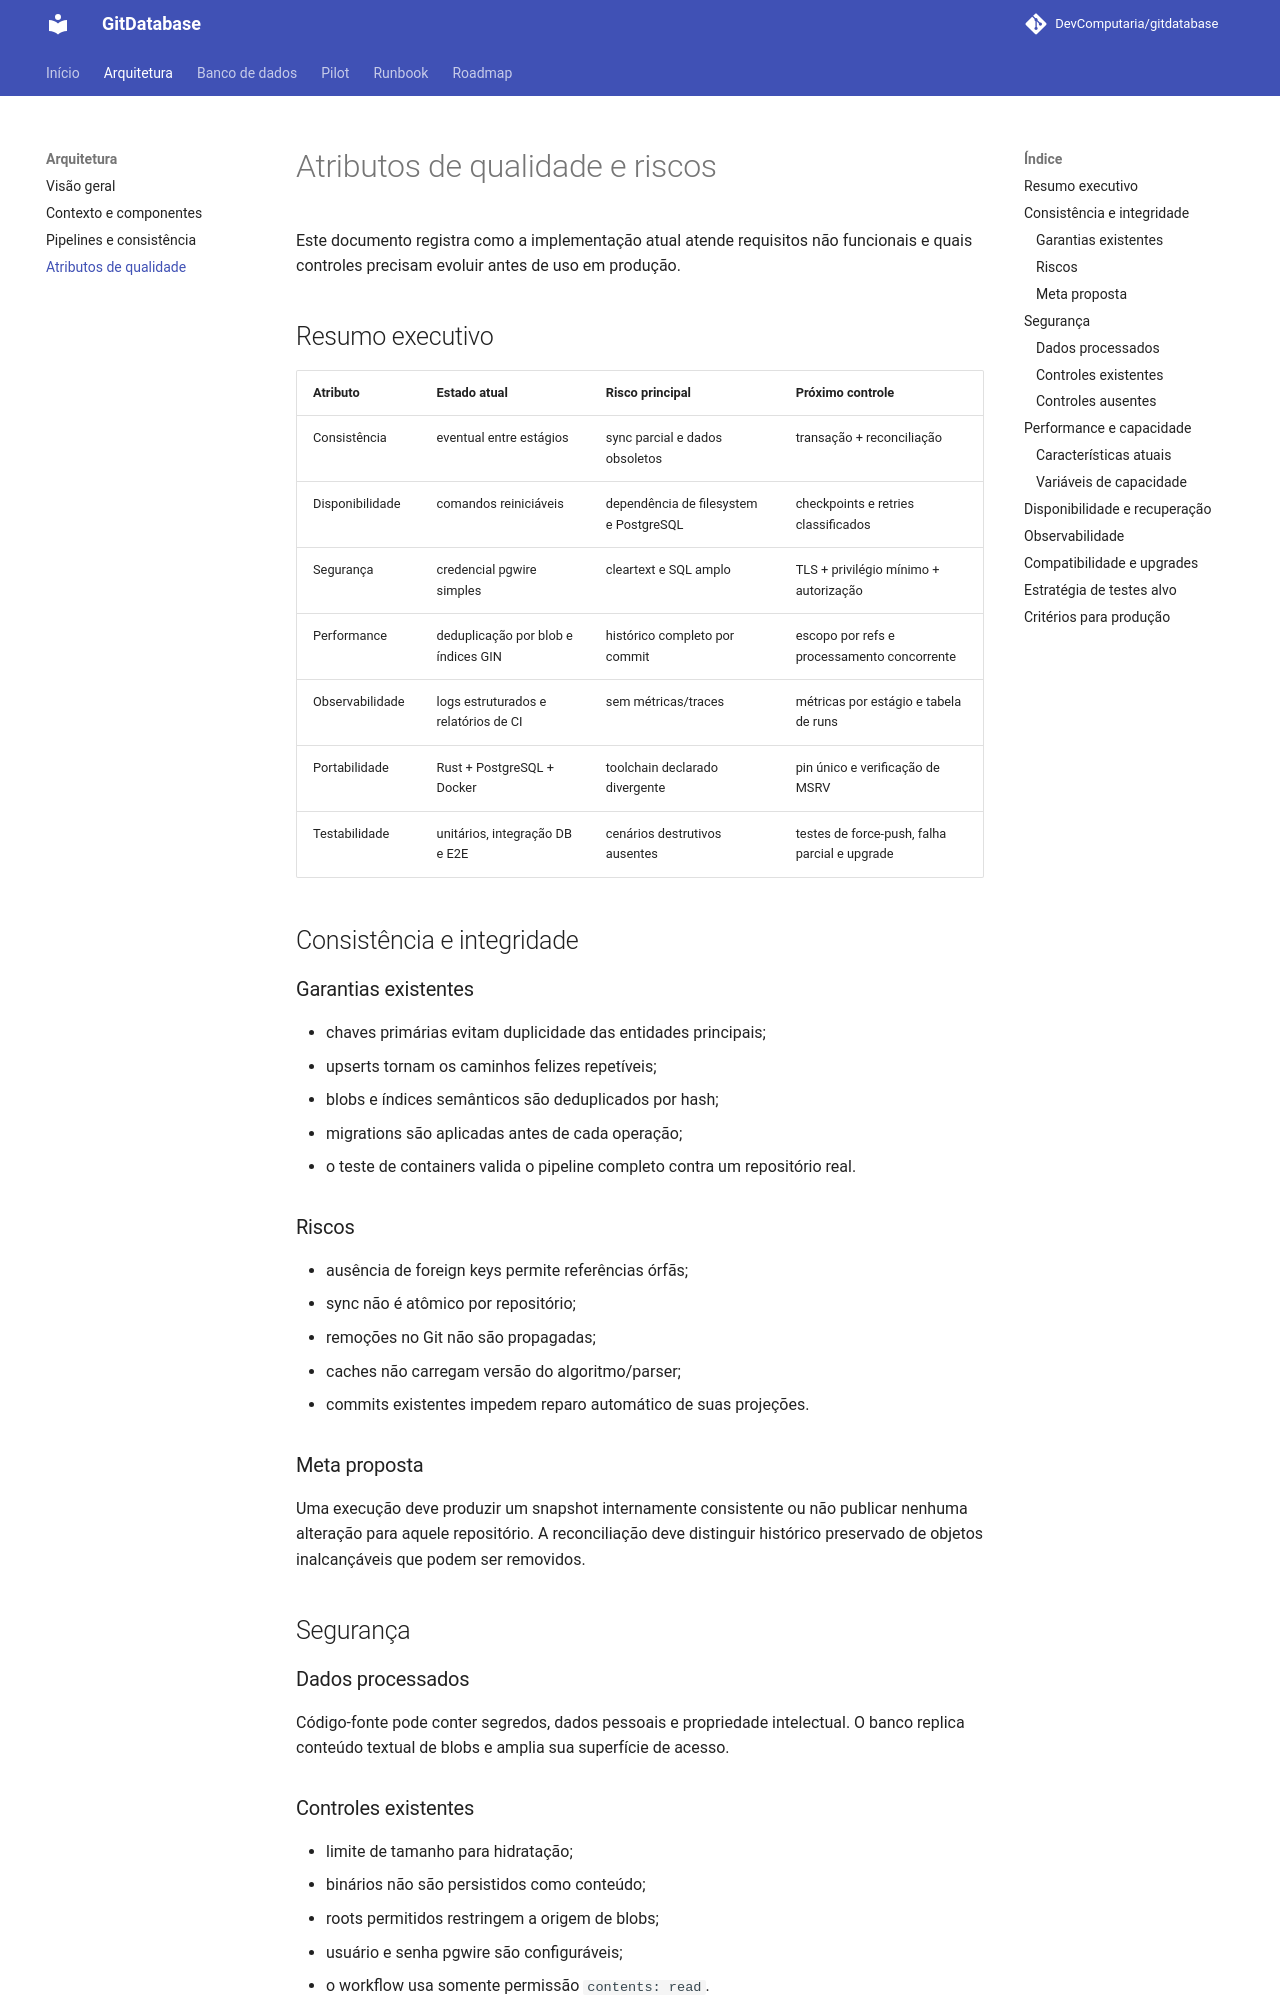

repository: DevComputaria/gitdatabase · page: architecture/quality-attributes/index.html · generator: mkdocs

# Atributos de qualidade e riscos

Este documento registra como a implementação atual atende requisitos não
funcionais e quais controles precisam evoluir antes de uso em produção.

## Resumo executivo

| Atributo | Estado atual | Risco principal | Próximo controle |
| --- | --- | --- | --- |
| Consistência | eventual entre estágios | sync parcial e dados obsoletos | transação + reconciliação |
| Disponibilidade | comandos reiniciáveis | dependência de filesystem e PostgreSQL | checkpoints e retries classificados |
| Segurança | credencial pgwire simples | cleartext e SQL amplo | TLS + privilégio mínimo + autorização |
| Performance | deduplicação por blob e índices GIN | histórico completo por commit | escopo por refs e processamento concorrente |
| Observabilidade | logs estruturados e relatórios de CI | sem métricas/traces | métricas por estágio e tabela de runs |
| Portabilidade | Rust + PostgreSQL + Docker | toolchain declarado divergente | pin único e verificação de MSRV |
| Testabilidade | unitários, integração DB e E2E | cenários destrutivos ausentes | testes de force-push, falha parcial e upgrade |

## Consistência e integridade

### Garantias existentes

- chaves primárias evitam duplicidade das entidades principais;
- upserts tornam os caminhos felizes repetíveis;
- blobs e índices semânticos são deduplicados por hash;
- migrations são aplicadas antes de cada operação;
- o teste de containers valida o pipeline completo contra um repositório real.

### Riscos

- ausência de foreign keys permite referências órfãs;
- sync não é atômico por repositório;
- remoções no Git não são propagadas;
- caches não carregam versão do algoritmo/parser;
- commits existentes impedem reparo automático de suas projeções.

### Meta proposta

Uma execução deve produzir um snapshot internamente consistente ou não publicar
nenhuma alteração para aquele repositório. A reconciliação deve distinguir
histórico preservado de objetos inalcançáveis que podem ser removidos.

## Segurança

### Dados processados

Código-fonte pode conter segredos, dados pessoais e propriedade intelectual. O
banco replica conteúdo textual de blobs e amplia sua superfície de acesso.

### Controles existentes

- limite de tamanho para hidratação;
- binários não são persistidos como conteúdo;
- roots permitidos restringem a origem de blobs;
- usuário e senha pgwire são configuráveis;
- o workflow usa somente permissão `contents: read`.
